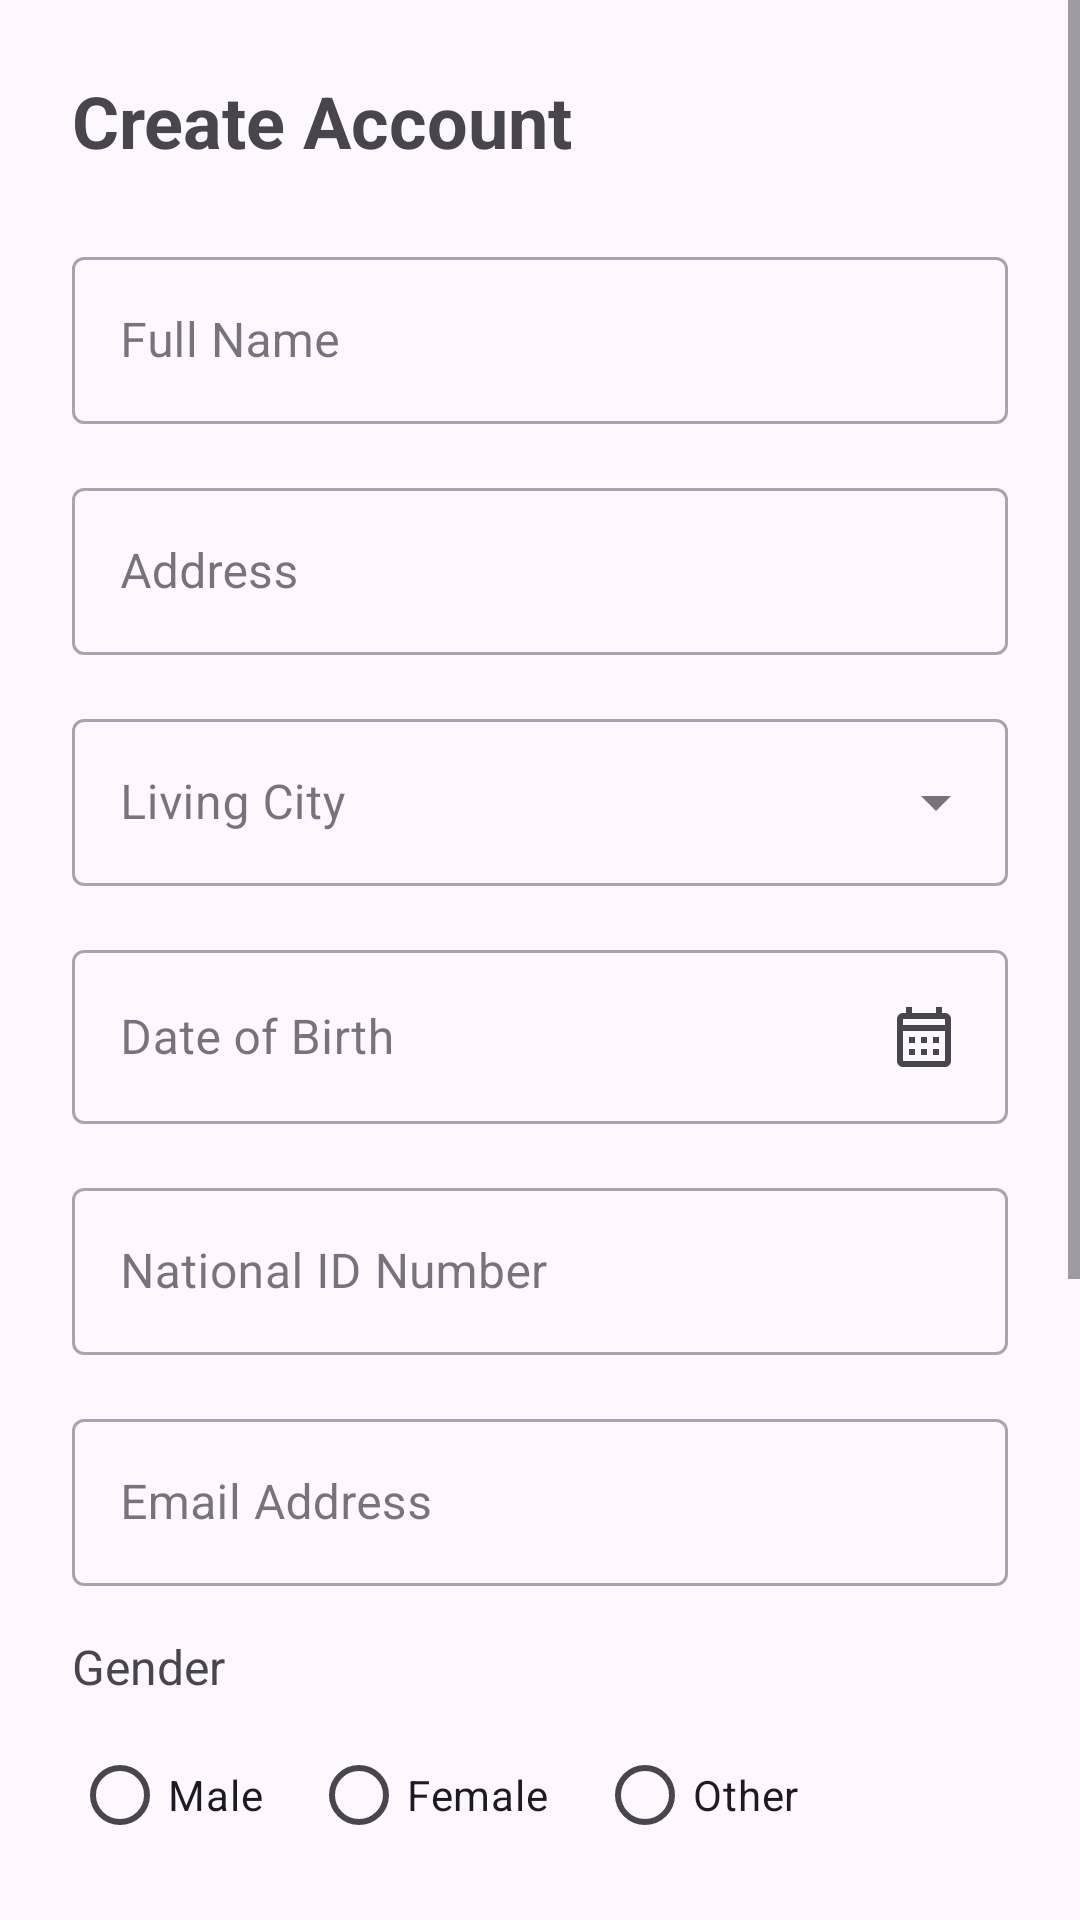

The Android layout XML behind this screen, and the referenced resources:
<!-- AndroidManifest.xml: application theme Theme.CourseRegistration -->
<!-- res/layout/registration_screen.xml -->
<?xml version="1.0" encoding="utf-8"?>
<ScrollView
    xmlns:android="http://schemas.android.com/apk/res/android"
    xmlns:app="http://schemas.android.com/apk/res-auto"
    android:layout_width="match_parent"
    android:layout_height="match_parent"
    android:fillViewport="true"
    android:background="@color/background_light">

    <LinearLayout
        android:layout_width="match_parent"
        android:layout_height="wrap_content"
        android:orientation="vertical"
        android:padding="24dp">

        <TextView
            android:layout_width="match_parent"
            android:layout_height="wrap_content"
            android:text="Create Account"
            android:textSize="24sp"
            android:textStyle="bold"
            android:textColor="@color/text_primary"
            android:layout_marginBottom="24dp"/>

        
        <com.google.android.material.textfield.TextInputLayout
            android:layout_width="match_parent"
            android:layout_height="wrap_content"
            android:layout_marginBottom="16dp"
            style="@style/Widget.MaterialComponents.TextInputLayout.OutlinedBox">

            <com.google.android.material.textfield.TextInputEditText
                android:id="@+id/etName"
                android:layout_width="match_parent"
                android:layout_height="wrap_content"
                android:hint="Full Name"
                android:inputType="textPersonName" />
        </com.google.android.material.textfield.TextInputLayout>

        
        <com.google.android.material.textfield.TextInputLayout
            android:layout_width="match_parent"
            android:layout_height="wrap_content"
            android:layout_marginBottom="16dp"
            style="@style/Widget.MaterialComponents.TextInputLayout.OutlinedBox">

            <com.google.android.material.textfield.TextInputEditText
                android:id="@+id/etAddress"
                android:layout_width="match_parent"
                android:layout_height="wrap_content"
                android:hint="Address"
                android:inputType="textPostalAddress" />
        </com.google.android.material.textfield.TextInputLayout>

        
        <com.google.android.material.textfield.TextInputLayout
            android:layout_width="match_parent"
            android:layout_height="wrap_content"
            android:layout_marginBottom="16dp"
            style="@style/Widget.MaterialComponents.TextInputLayout.OutlinedBox.ExposedDropdownMenu">

            <AutoCompleteTextView
                android:id="@+id/spinnerCity"
                android:layout_width="match_parent"
                android:layout_height="wrap_content"
                android:inputType="none"
                android:hint="Living City" />
        </com.google.android.material.textfield.TextInputLayout>

        
        <com.google.android.material.textfield.TextInputLayout
            android:layout_width="match_parent"
            android:layout_height="wrap_content"
            android:layout_marginBottom="16dp"
            style="@style/Widget.MaterialComponents.TextInputLayout.OutlinedBox">

            <com.google.android.material.textfield.TextInputEditText
                android:id="@+id/etDateOfBirth"
                android:layout_width="match_parent"
                android:layout_height="wrap_content"
                android:hint="Date of Birth"
                android:inputType="none"
                android:focusable="false"
                android:drawableEnd="@drawable/ic_calender" />
        </com.google.android.material.textfield.TextInputLayout>

        
        <com.google.android.material.textfield.TextInputLayout
            android:layout_width="match_parent"
            android:layout_height="wrap_content"
            android:layout_marginBottom="16dp"
            style="@style/Widget.MaterialComponents.TextInputLayout.OutlinedBox">

            <com.google.android.material.textfield.TextInputEditText
                android:id="@+id/etNIC"
                android:layout_width="match_parent"
                android:layout_height="wrap_content"
                android:hint="National ID Number"
                android:inputType="text" />
        </com.google.android.material.textfield.TextInputLayout>

        
        <com.google.android.material.textfield.TextInputLayout
            android:layout_width="match_parent"
            android:layout_height="wrap_content"
            android:layout_marginBottom="16dp"
            style="@style/Widget.MaterialComponents.TextInputLayout.OutlinedBox">

            <com.google.android.material.textfield.TextInputEditText
                android:id="@+id/etEmail"
                android:layout_width="match_parent"
                android:layout_height="wrap_content"
                android:hint="Email Address"
                android:inputType="textEmailAddress" />
        </com.google.android.material.textfield.TextInputLayout>

        
        <TextView
            android:layout_width="wrap_content"
            android:layout_height="wrap_content"
            android:text="Gender"
            android:textSize="16sp"
            android:layout_marginBottom="8dp"/>

        <RadioGroup
            android:id="@+id/rgGender"
            android:layout_width="match_parent"
            android:layout_height="wrap_content"
            android:orientation="horizontal"
            android:layout_marginBottom="16dp">

            <RadioButton
                android:id="@+id/rbMale"
                android:layout_width="wrap_content"
                android:layout_height="wrap_content"
                android:text="Male"
                android:layout_marginEnd="16dp" />

            <RadioButton
                android:id="@+id/rbFemale"
                android:layout_width="wrap_content"
                android:layout_height="wrap_content"
                android:text="Female" />

            <RadioButton
                android:id="@+id/rbOther"
                android:layout_width="wrap_content"
                android:layout_height="wrap_content"
                android:text="Other"
                android:layout_marginStart="16dp" />
        </RadioGroup>

        
        <com.google.android.material.textfield.TextInputLayout
            android:layout_width="match_parent"
            android:layout_height="wrap_content"
            android:layout_marginBottom="16dp"
            style="@style/Widget.MaterialComponents.TextInputLayout.OutlinedBox">

            <com.google.android.material.textfield.TextInputEditText
                android:id="@+id/etPhone"
                android:layout_width="match_parent"
                android:layout_height="wrap_content"
                android:hint="Mobile Phone Number"
                android:inputType="phone" />
        </com.google.android.material.textfield.TextInputLayout>

        
        <TextView
            android:layout_width="wrap_content"
            android:layout_height="wrap_content"
            android:text="Profile Picture"
            android:textSize="16sp"
            android:layout_marginBottom="8dp"/>

        <LinearLayout
            android:layout_width="match_parent"
            android:layout_height="wrap_content"
            android:orientation="horizontal"
            android:layout_marginBottom="24dp">

            <ImageView
                android:id="@+id/ivProfilePicture"
                android:layout_width="96dp"
                android:layout_height="96dp"
                android:background="@drawable/bg_profile_placeholder"
                android:layout_marginEnd="16dp"
                android:contentDescription="Profile Picture" />

            <LinearLayout
                android:layout_width="match_parent"
                android:layout_height="match_parent"
                android:orientation="vertical"
                android:gravity="center_vertical">

                <Button
                    android:id="@+id/btnGallery"
                    android:layout_width="match_parent"
                    android:layout_height="wrap_content"
                    android:text="Choose from Gallery"
                    style="@style/Widget.MaterialComponents.Button.OutlinedButton"
                    android:layout_marginBottom="8dp"/>

                <Button
                    android:id="@+id/btnCamera"
                    android:layout_width="match_parent"
                    android:layout_height="wrap_content"
                    android:text="Take Photo"
                    style="@style/Widget.MaterialComponents.Button.OutlinedButton"/>
            </LinearLayout>
        </LinearLayout>

        
        <com.google.android.material.button.MaterialButton
            android:id="@+id/btnSubmit"
            android:layout_width="match_parent"
            android:layout_height="56dp"
            android:text="Create Account"
            android:textAllCaps="false"
            app:cornerRadius="12dp"
            android:layout_marginTop="16dp"
            app:elevation="4dp"/>

    </LinearLayout>
</ScrollView>
<!-- resources referenced by this layout -->
<resources>
  <!-- drawable bg_profile_placeholder (drawable) -->
  <?xml version="1.0" encoding="utf-8"?>
  <shape xmlns:android="http://schemas.android.com/apk/res/android"
      android:shape="rectangle">
      <solid android:color="#E0E0" />
      <corners android:radius="8dp" />
      <stroke
          android:width="1dp"
          android:color="#CCCCCC" />
  </shape>
  <!-- drawable ic_calender (drawable) -->
  <vector xmlns:android="http://schemas.android.com/apk/res/android"
      android:width="24dp"
      android:height="24dp"
      android:viewportWidth="24"
      android:viewportHeight="24"
      android:tint="?attr/colorControlNormal">
      <path
          android:fillColor="@android:color/black"
          android:pathData="M19,4h-1V2h-2v2H8V2H6v2H5C3.89,4 3.01,4.9 3.01,6L3,20c0,1.1 0.89,2 2,2h14c1.1,0 2,-0.9 2,-2V6C21,4.9 20.1,4 19,4zM19,20H5V10h14V20zM19,8H5V6h14V8zM9,14H7v-2h2V14zM13,14h-2v-2h2V14zM17,14h-2v-2h2V14zM9,18H7v-2h2V18zM13,18h-2v-2h2V18zM17,18h-2v-2h2V18z"/>
  </vector>
  <style name="Theme.CourseRegistration" parent="Base.Theme.CourseRegistration" />
  <style name="Base.Theme.CourseRegistration" parent="Theme.Material3.DayNight.NoActionBar">
          
          
      </style>
</resources>
